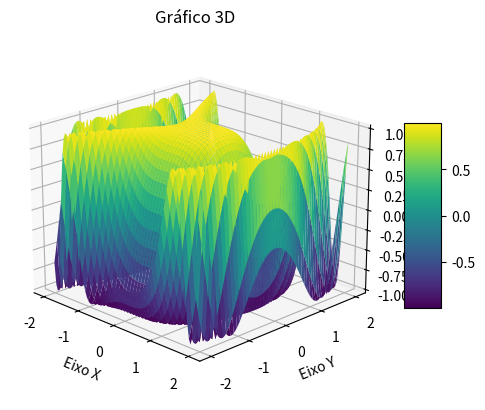

Here is the Python script that generated this plot:
import numpy as np
import matplotlib.pyplot as grafico

x = np.outer(np.linspace(-2, 2, 100), np.ones(100))
y = x.copy().T
z = np.cos(x**3 + y**2)

fig = grafico.figure()
ax = fig.add_subplot(111, projection='3d')

surf = ax.plot_surface(x, y, z, cmap='viridis')
fig.colorbar(surf, shrink=0.5, aspect=5)

ax.set_title('Gráfico 3D')
ax.set_xlabel('Eixo X')
ax.set_ylabel('Eixo Y')
ax.set_zlabel('Eixo Z')
ax.view_init(elev=20, azim=-45)


grafico.show()

